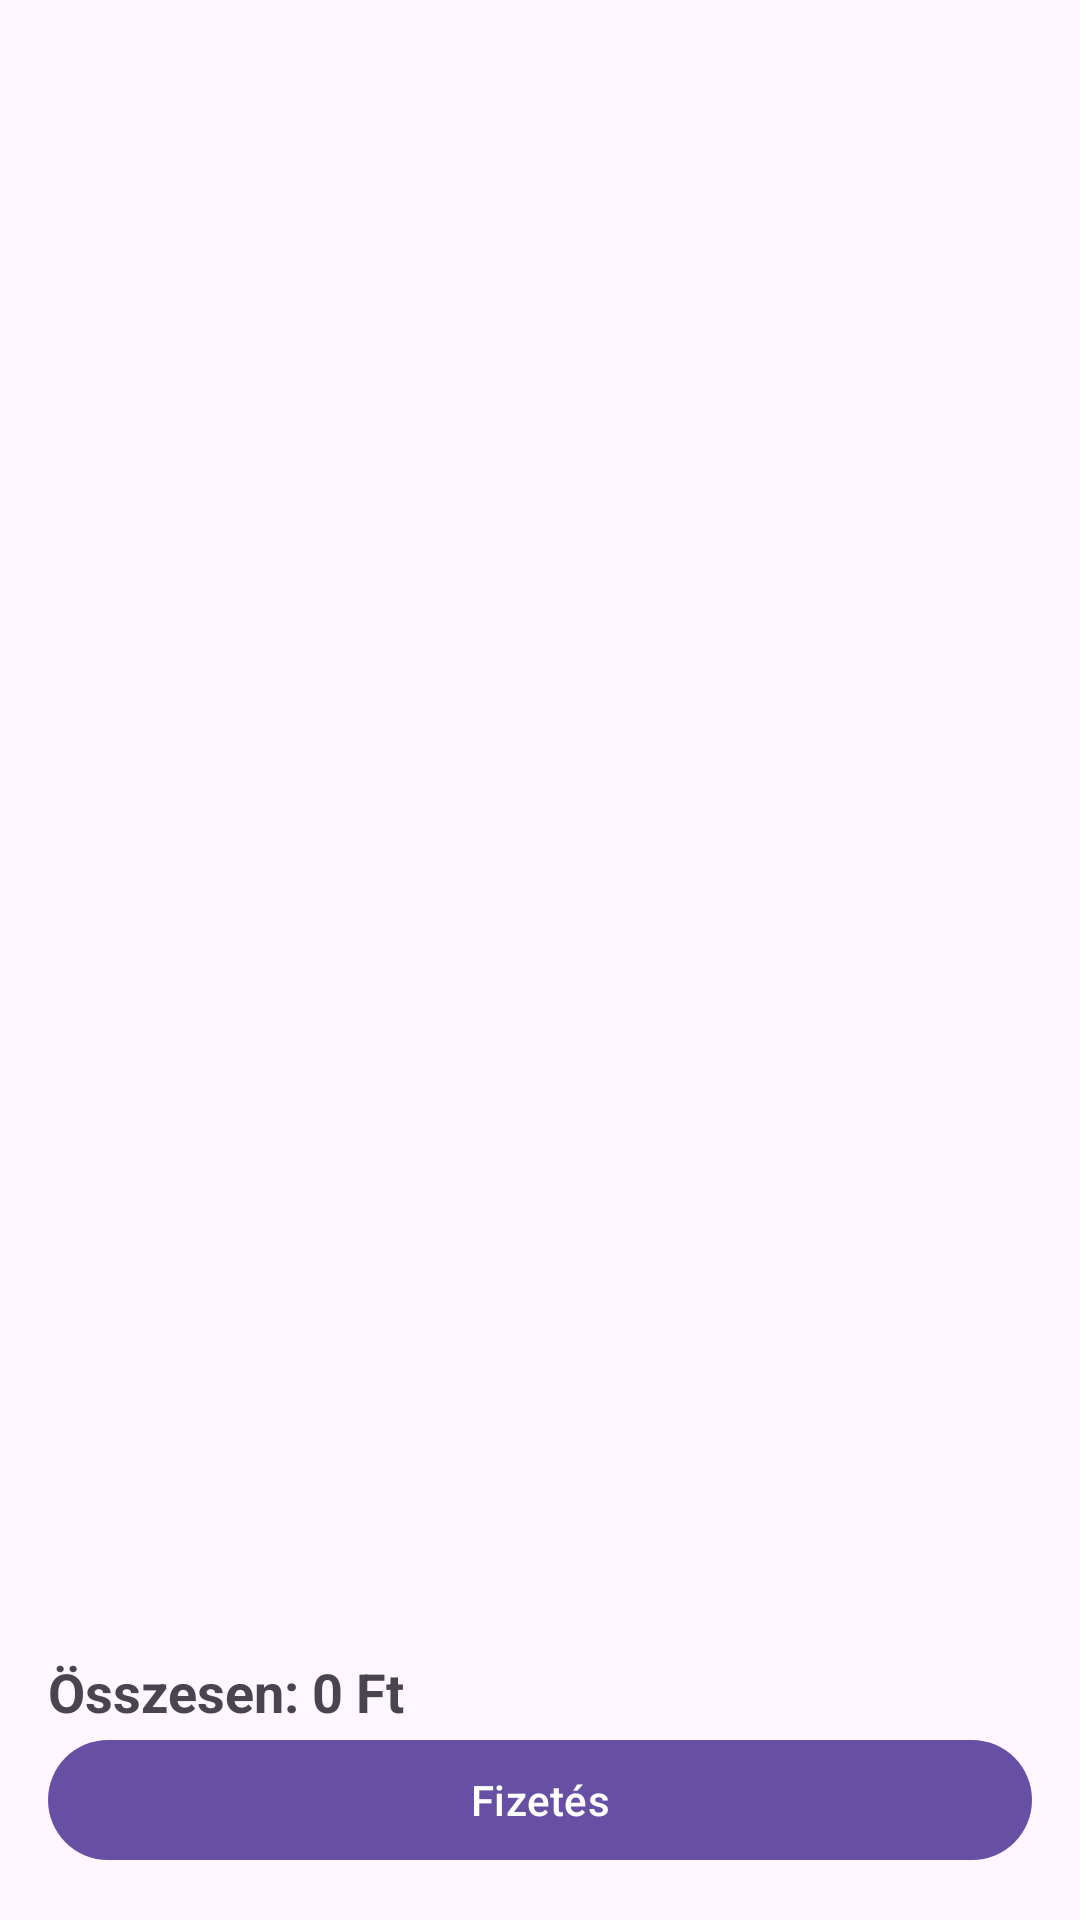

Here is an Android app screen rendered from its layout file. Give the layout XML and the strings, colors and styles it references.
<!-- AndroidManifest.xml: application theme Theme.Muszaki_shop -->
<!-- res/layout/fragment_cart.xml -->
<?xml version="1.0" encoding="utf-8"?>
<androidx.constraintlayout.widget.ConstraintLayout xmlns:android="http://schemas.android.com/apk/res/android"
    xmlns:app="http://schemas.android.com/apk/res-auto"
    android:layout_width="match_parent"
    android:layout_height="match_parent"
    android:padding="16dp">

    <androidx.recyclerview.widget.RecyclerView
        android:id="@+id/cartRecyclerView"
        android:layout_width="match_parent"
        android:layout_height="0dp"
        android:layout_marginTop="16dp"
        android:layout_marginBottom="16dp"
        app:layout_constraintTop_toTopOf="parent"
        app:layout_constraintBottom_toTopOf="@+id/totalPriceTextView" />

    <TextView
        android:id="@+id/totalPriceTextView"
        android:layout_width="wrap_content"
        android:layout_height="wrap_content"
        android:text="Összesen: 0 Ft"
        android:textSize="18sp"
        android:textStyle="bold"
        app:layout_constraintBottom_toTopOf="@+id/checkoutButton"
        app:layout_constraintStart_toStartOf="parent" />

    <com.google.android.material.button.MaterialButton
        android:id="@+id/checkoutButton"
        android:layout_width="match_parent"
        android:layout_height="wrap_content"
        android:text="Fizetés"
        app:layout_constraintBottom_toBottomOf="parent" />

</androidx.constraintlayout.widget.ConstraintLayout>
<!-- resources referenced by this layout -->
<resources>
  <style name="Theme.Muszaki_shop" parent="Base.Theme.Muszaki_shop" />
  <style name="Base.Theme.Muszaki_shop" parent="Theme.Material3.DayNight.NoActionBar">
          
          
      </style>
</resources>
